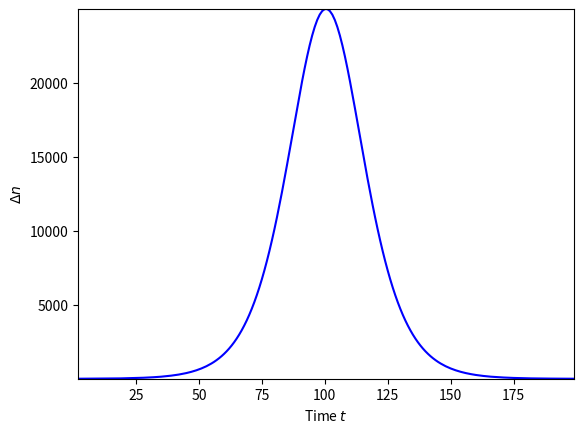
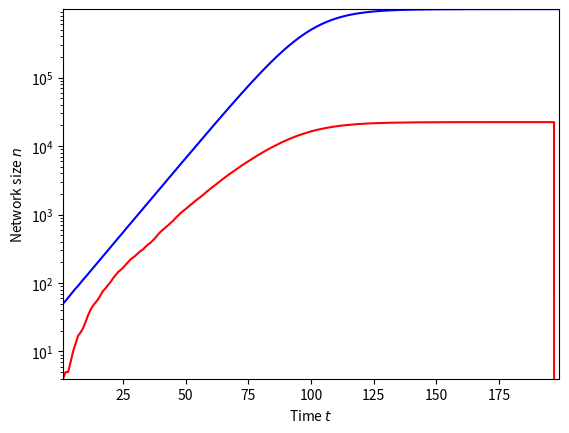
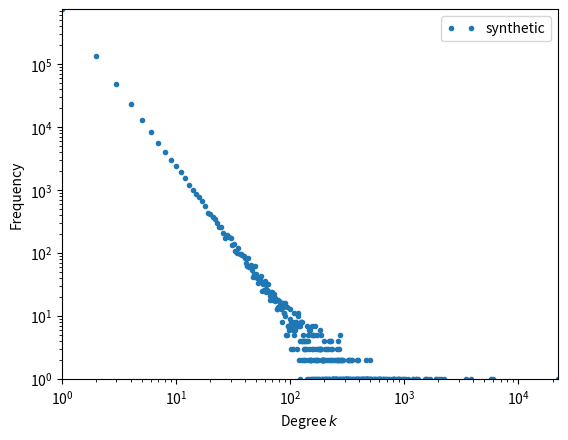

Generate these figures, in order, with matplotlib:
#!/usr/bin/env python3
import numpy as np
import matplotlib.pyplot as plt
#from scipy.special import zeta

# params
n_max = 1000000 # rough number of nodes
t_max = 200

# eta distribution
eta_step = 0.005
lambd = 2.5

# decay function
gamma = 1.
t_step = 0.02   # only for decay function

# number of initial nodes
N_0 = 6

# rho
eta_values = np.arange(1, step=eta_step) + eta_step / 2  # possible eta values
rho = np.power(1 - eta_values, lambd)
rho = rho / np.sum(rho)

# network size growth as sigmoid function of time
t = np.arange(1, t_max)
n = 1 / (1 + np.exp(-0.1 * (t - t_max / 2))) * n_max
n = np.round(n).astype(int)

# calculate the exact total number of nodes
n_max = n[-1] + N_0

# power law decay function
def f_decay(tau, gamma):
    return np.power(tau + 1., -gamma)

# delta n
dn = np.diff(n)

# plot delta n
plt.clf()
fig, ax = plt.subplots()

plt.autoscale(enable=True, tight=True)
plt.plot(t[1:], dn, 'b')
plt.xlabel('Time $t$')
plt.ylabel(r'$\Delta n$')

plt.savefig('delta-n-pa.pdf', format='pdf')

# degrees
k = np.ones(n_max, dtype=int)
k_max = np.zeros(t_max, dtype=int)

# initial nodes
N = N_0
k[0:N] = 1

# node birth times
t_0 = np.zeros(n_max, dtype=int)

# fitness
eta = np.random.choice(eta_values, n_max, p=rho)

for t_ in np.arange(1, t_max-2):
    Pi = k[0:N] * eta[0:N] * f_decay((t_ - t_0[0:N]) * t_step, gamma)
    index = np.random.choice(N, dn[t_], p=Pi/np.sum(Pi))

    # increase degree
    np.add.at(k, index, 1)

    # set up new nodes
    t_0[N : N+dn[t_]] = t_

    N += dn[t_]
    print(t_)

    # record maximum degree
    k_max[t_] = np.max(k)

# plot network size growth and maximum degree
fig, ax = plt.subplots()

plt.autoscale(enable=True, tight=True)
plt.semilogy(t, n, 'b')
plt.semilogy(np.arange(1, t_max), k_max[1:], 'r')
plt.xlabel('Time $t$')
plt.ylabel('Network size $n$')

plt.savefig('net-size-pa.pdf', format='pdf')

# synthetic degree distribution
bins = np.unique(k)
hist, _ = np.histogram(k, np.append(bins, max(bins)+1))

# plot degree distribution
fig, ax = plt.subplots()

plt.autoscale(enable=True, tight=True)
plt.loglog(bins, hist, '.', label='synthetic')
plt.xlabel(r'Degree $k$')
plt.ylabel('Frequency')

ax.legend(loc=1, numpoints=2)

plt.savefig('degr-dist-pa.pdf', format='pdf')

